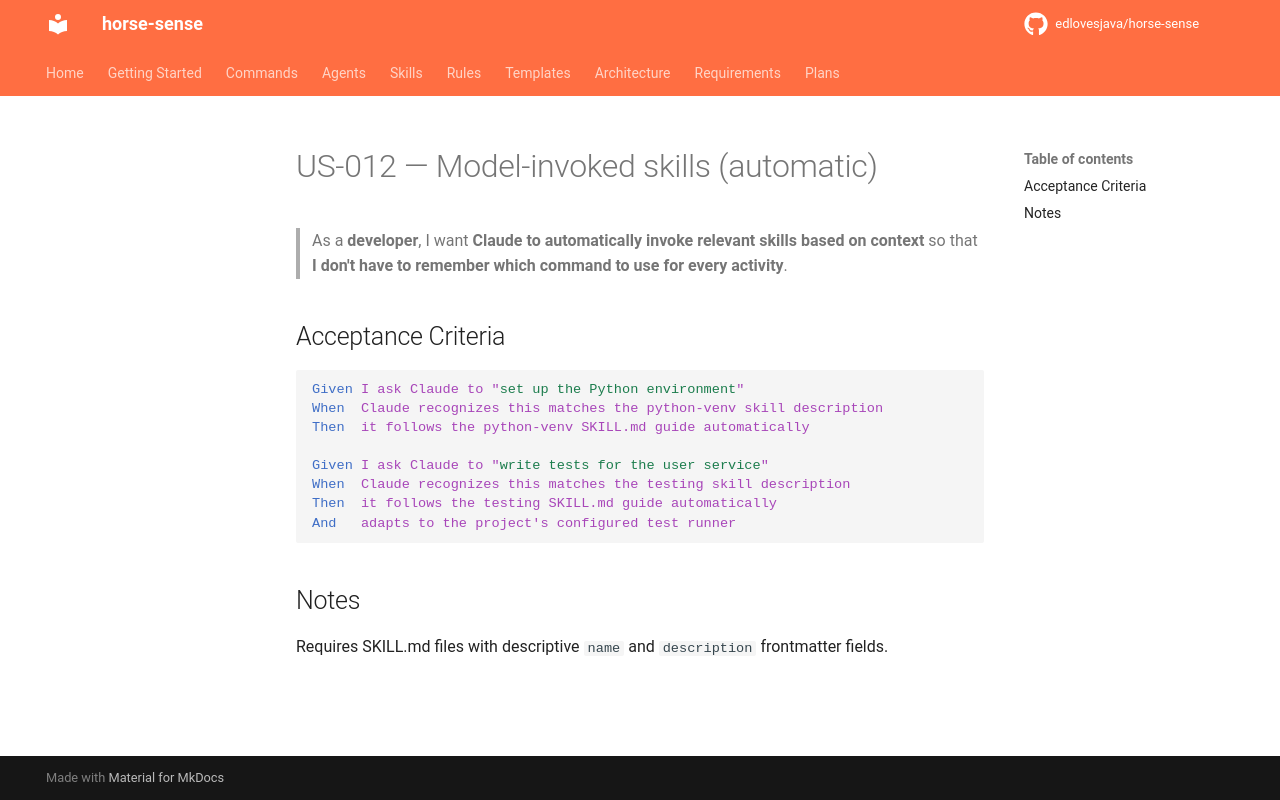

repository: edlovesjava/horse-sense · page: requirements/stories/US-012-model-invoked-skills/index.html · generator: mkdocs

---
id: US-012
title: Model-invoked skills (automatic)
status: draft
priority: Should Have
story_points: 3
section: "3.2 Skills — Primary Behavior Definition"
---

# US-012 — Model-invoked skills (automatic)

> As a **developer**, I want **Claude to automatically invoke relevant skills based on context** so that **I don't have to remember which command to use for every activity**.

## Acceptance Criteria

```gherkin
Given I ask Claude to "set up the Python environment"
When  Claude recognizes this matches the python-venv skill description
Then  it follows the python-venv SKILL.md guide automatically

Given I ask Claude to "write tests for the user service"
When  Claude recognizes this matches the testing skill description
Then  it follows the testing SKILL.md guide automatically
And   adapts to the project's configured test runner
```

## Notes

Requires SKILL.md files with descriptive `name` and `description` frontmatter fields.
